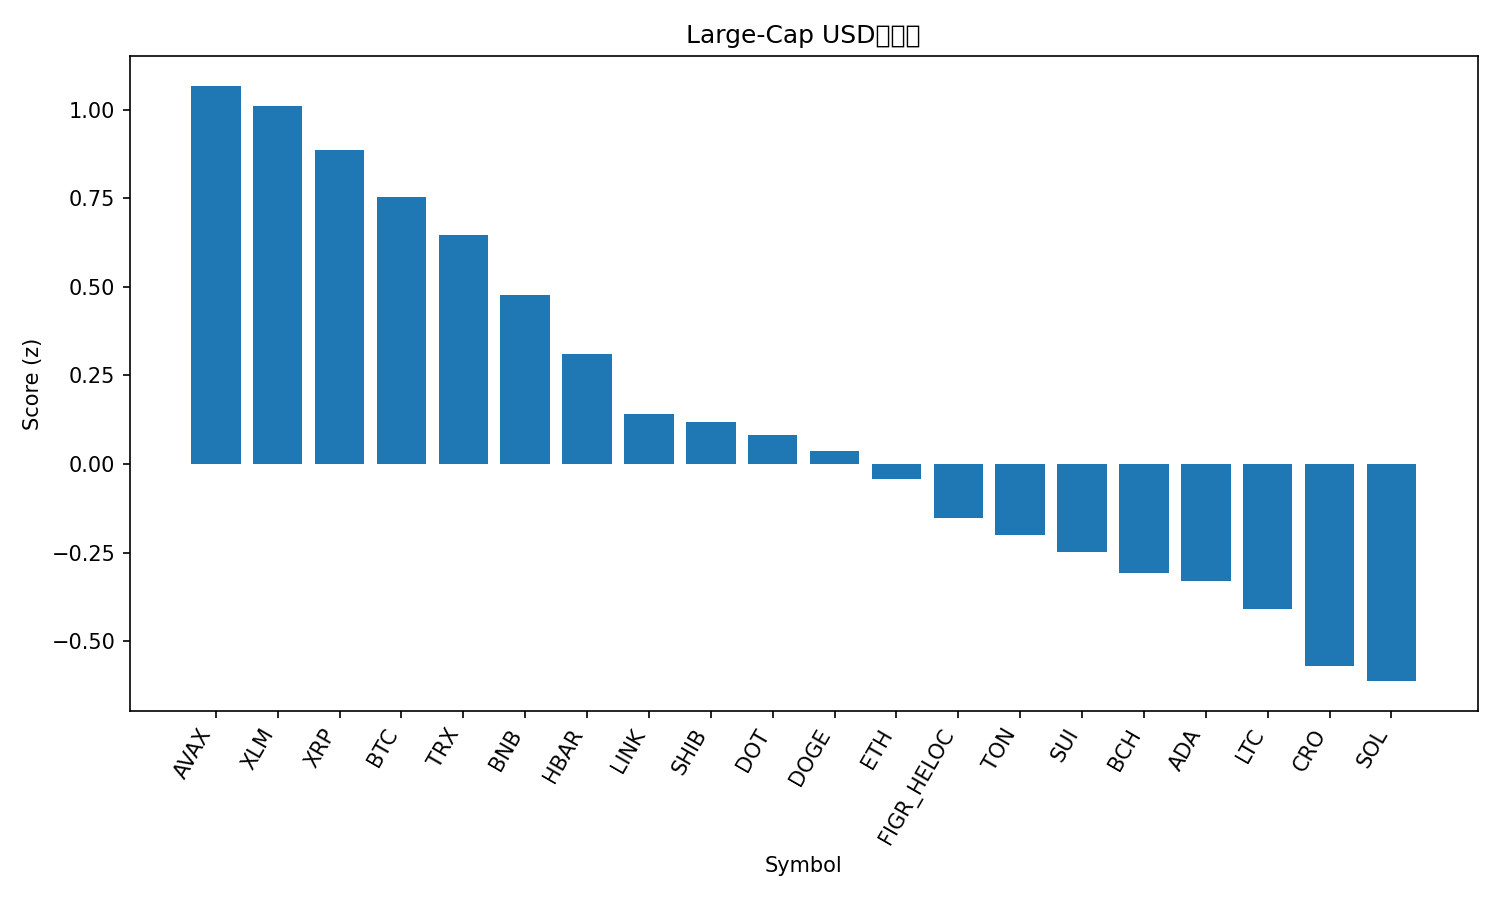

The data file committed next to this chart (first rows):
rank, name, symbol, price, pct_1h, pct_24h, pct_7d, pct_1h_vs_btc, pct_24h_vs_btc, pct_7d_vs_btc, market_cap_rank, market_cap, volume_usd, score
1, Avalanche, AVAX, 34.66, 0.4165, -0.7313, 17.33, 0.1389, -1.515, 19.19, 15, 14629580476, 1442877134, 1.068
2, Stellar, XLM, 0.377, 0.4161, 1.556, -2.122, 0.1385, 0.7723, -0.2597, 21, 12021815118, 201407148, 1.01
3, XRP, XRP, 2.95, 0.1937, 2.025, -2.554, -0.08392, 1.241, -0.6916, 3, 176215658189, 5402512269, 0.8865
4, Bitcoin, BTC, 113736, 0.2776, 0.7837, -1.863, 0.0, 0.0, 0.0, 1, 2266286074895, 49508184409, 0.7527
5, TRON, TRX, 0.3389, 0.1959, 0.7368, -0.3954, -0.08168, -0.04687, 1.467, 10, 32077166600, 648291058, 0.6469
6, BNB, BNB, 1014, 0.2071, -0.9596, 6.506, -0.07055, -1.743, 8.368, 5, 141089869777, 2663537388, 0.4783
7, Hedera, HBAR, 0.2245, 0.002551, 0.6335, -4.141, -0.2751, -0.1501, -2.278, 25, 9518450700, 211221272, 0.3108
8, Chainlink, LINK, 21.83, 0.03028, -0.132, -4.949, -0.2473, -0.9157, -3.086, 13, 14800541467, 907058693, 0.1404
9, Shiba Inu, SHIB, 1.228e-05, -0.06351, 0.2556, -5.391, -0.3411, -0.5281, -3.529, 30, 7239708742, 186254577, 0.1183
10, Polkadot, DOT, 4.06, -0.3129, 0.827, -2.461, -0.5905, 0.04328, -0.5986, 34, 6187600111, 266265247, 0.08053
11, Dogecoin, DOGE, 0.2453, -0.4456, 1.886, -7.69, -0.7232, 1.103, -5.827, 8, 37052082191, 3356159942, 0.03764
12, Ethereum, ETH, 4174, -0.06773, -0.4235, -7.05, -0.3453, -1.207, -5.187, 2, 503875921548, 30670210952, -0.04213
13, Figure Heloc, FIGR_HELOC, 0.9943, -0.3187, -0.4747, -0.04242, -0.5963, -1.258, 1.82, 18, 12561634825, 16367313, -0.1533
14, Toncoin, TON, 2.83, -0.1667, -0.2283, -8.772, -0.4443, -1.012, -6.909, 31, 7214224671, 122155446, -0.2007
15, Sui, SUI, 3.39, -0.3219, -0.2758, -4.686, -0.5995, -1.059, -2.823, 20, 12125743090, 1028130907, -0.2476
16, Bitcoin Cash, BCH, 558.4, -0.2881, -0.5271, -5.88, -0.5657, -1.311, -4.018, 22, 11128414299, 289445698, -0.3078
17, Cardano, ADA, 0.8221, -0.4359, -0.04621, -5.318, -0.7135, -0.8299, -3.455, 11, 30028589059, 1374733979, -0.3305
18, Litecoin, LTC, 106.6, -0.4978, 0.04093, -6.426, -0.7754, -0.7428, -4.563, 27, 8139141927, 566783440, -0.409
19, Cronos, CRO, 0.2022, 0.4392, -4.148, -11.88, 0.1616, -4.932, -10.02, 32, 7052193545, 65065679, -0.5717
20, Solana, SOL, 214.1, -0.03159, -2.736, -8.54, -0.3092, -3.52, -6.677, 6, 116369279320, 9172589329, -0.6131
21, Hyperliquid, HYPE, 45.01, -1.249, -5.139, -17.77, -1.527, -5.922, -15.91, 19, 12210909169, 917913811, -2.714
